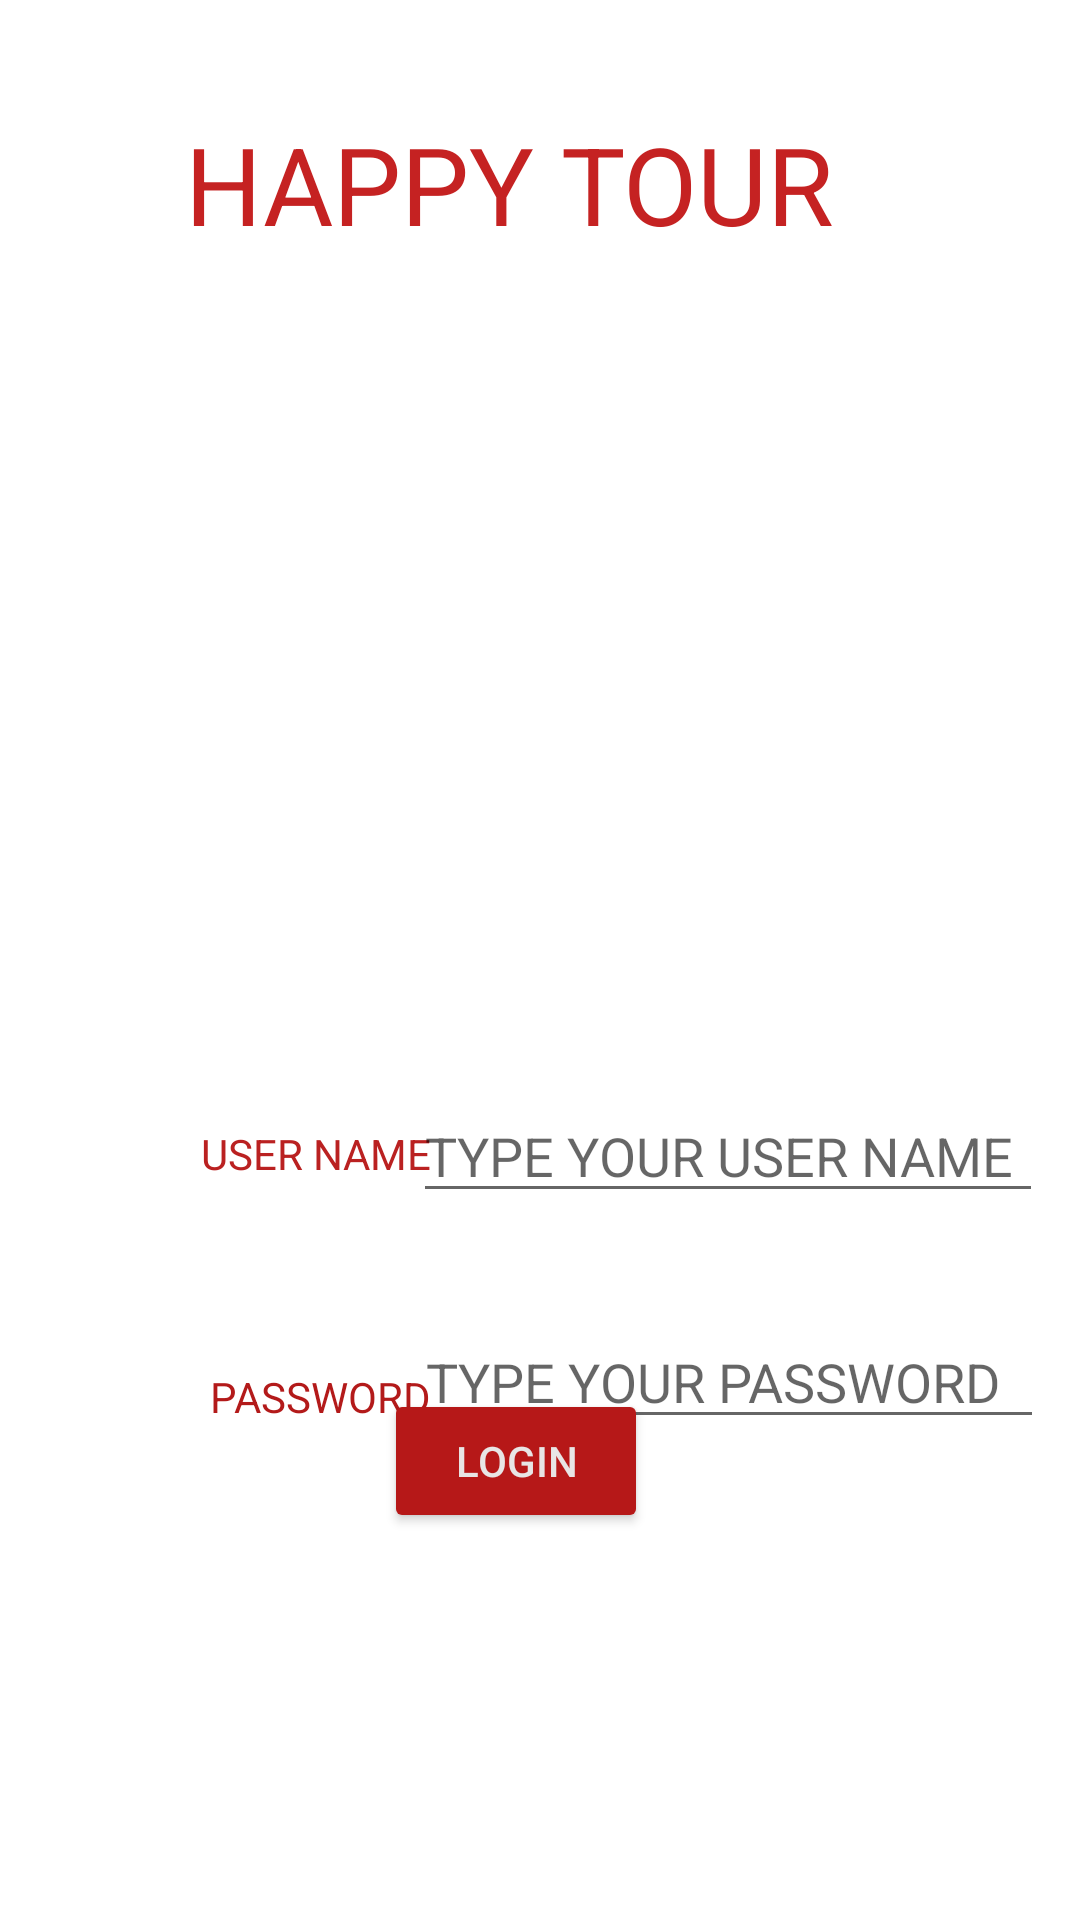

Reconstruct the res/layout file that produces this screen, plus the resources it refers to.
<!-- AndroidManifest.xml: application theme Theme.FinalExamApplication -->
<!-- res/layout/activity_login.xml -->
<?xml version="1.0" encoding="utf-8"?>
<androidx.constraintlayout.widget.ConstraintLayout xmlns:android="http://schemas.android.com/apk/res/android"
    xmlns:app="http://schemas.android.com/apk/res-auto"
    xmlns:tools="http://schemas.android.com/tools"
    android:layout_width="match_parent"
    android:layout_height="match_parent"
    tools:context=".LoginActivity">

    <TextView
        android:id="@+id/textView"
        android:layout_width="233dp"
        android:layout_height="45dp"
        android:layout_marginStart="87dp"
        android:layout_marginLeft="87dp"
        android:layout_marginTop="37dp"
        android:layout_marginEnd="91dp"
        android:layout_marginRight="91dp"
        android:text="HAPPY TOUR"
        android:textAppearance="@style/TextAppearance.AppCompat.Large"
        android:textColor="#C52222"
        android:textSize="36sp"
        app:layout_constraintEnd_toEndOf="parent"
        app:layout_constraintStart_toStartOf="parent"
        app:layout_constraintTop_toTopOf="parent" />

    <ImageView
        android:id="@+id/imageView"
        android:layout_width="369dp"
        android:layout_height="212dp"
        android:layout_marginStart="26dp"
        android:layout_marginLeft="26dp"
        android:layout_marginTop="28dp"
        android:layout_marginEnd="16dp"
        android:layout_marginRight="16dp"
        app:layout_constraintEnd_toEndOf="parent"
        app:layout_constraintStart_toStartOf="parent"
        app:layout_constraintTop_toBottomOf="@+id/textView"
        app:srcCompat="@drawable/tour" />

    <TextView
        android:id="@+id/textView2"
        android:layout_width="wrap_content"
        android:layout_height="wrap_content"
        android:layout_marginStart="67dp"
        android:layout_marginLeft="67dp"
        android:layout_marginTop="53dp"
        android:text="USER NAME"
        android:textColor="#BA2121"
        android:textSize="14sp"
        app:layout_constraintStart_toStartOf="parent"
        app:layout_constraintTop_toBottomOf="@+id/imageView" />

    <TextView
        android:id="@+id/textView3"
        android:layout_width="wrap_content"
        android:layout_height="wrap_content"
        android:layout_marginStart="70dp"
        android:layout_marginLeft="70dp"
        android:layout_marginTop="62dp"
        android:text="PASSWORD"
        android:textColor="#B31A1A"
        app:layout_constraintStart_toStartOf="parent"
        app:layout_constraintTop_toBottomOf="@+id/textView2" />

    <Button
        android:id="@+id/loginBtn"
        android:layout_width="wrap_content"
        android:layout_height="wrap_content"
        android:layout_marginStart="151dp"
        android:layout_marginLeft="151dp"
        android:layout_marginEnd="167dp"
        android:layout_marginRight="167dp"
        android:layout_marginBottom="129dp"
        android:text="LOGIN"
        android:textColor="#E8E5E5"
        app:backgroundTint="#B61818"
        app:layout_constraintBottom_toBottomOf="parent"
        app:layout_constraintEnd_toEndOf="parent"
        app:layout_constraintStart_toStartOf="parent" />

    <EditText
        android:id="@+id/userName"
        android:layout_width="wrap_content"
        android:layout_height="wrap_content"
        android:layout_marginStart="19dp"
        android:layout_marginLeft="19dp"
        android:layout_marginTop="41dp"
        android:layout_marginEnd="38dp"
        android:layout_marginRight="38dp"
        android:ems="10"
        android:hint="TYPE YOUR USER NAME "
        android:inputType="textPersonName"
        app:layout_constraintEnd_toEndOf="parent"
        app:layout_constraintStart_toEndOf="@+id/textView2"
        app:layout_constraintTop_toBottomOf="@+id/imageView" />

    <EditText
        android:id="@+id/password"
        android:layout_width="wrap_content"
        android:layout_height="wrap_content"
        android:layout_marginStart="20dp"
        android:layout_marginLeft="20dp"
        android:layout_marginTop="34dp"
        android:layout_marginEnd="38dp"
        android:layout_marginRight="38dp"
        android:ems="10"
        android:hint="TYPE YOUR PASSWORD "
        android:inputType="textPassword"
        app:layout_constraintEnd_toEndOf="parent"
        app:layout_constraintStart_toEndOf="@+id/textView3"
        app:layout_constraintTop_toBottomOf="@+id/userName" />
</androidx.constraintlayout.widget.ConstraintLayout>
<!-- resources referenced by this layout -->
<resources>
  <style name="Theme.FinalExamApplication" parent="Theme.MaterialComponents.DayNight.DarkActionBar">
          
          <item name="colorPrimary">@color/purple_500</item>
          <item name="colorPrimaryVariant">@color/purple_700</item>
          <item name="colorOnPrimary">@color/white</item>
          
          <item name="colorSecondary">@color/teal_200</item>
          <item name="colorSecondaryVariant">@color/teal_700</item>
          <item name="colorOnSecondary">@color/black</item>
          
          <item name="android:statusBarColor" tools:targetApi="l">?attr/colorPrimaryVariant</item>
          
      </style>
  <!-- not gathered from this repository: default colours our renderer supplied (Android Studio template values) -->
  <color name="purple_500">#FF6200EE</color>
  <color name="purple_700">#FF3700B3</color>
  <color name="teal_200">#FF03DAC5</color>
  <color name="teal_700">#FF018786</color>
  <color name="black">#FF000000</color>
  <color name="white">#FFFFFFFF</color>
</resources>
